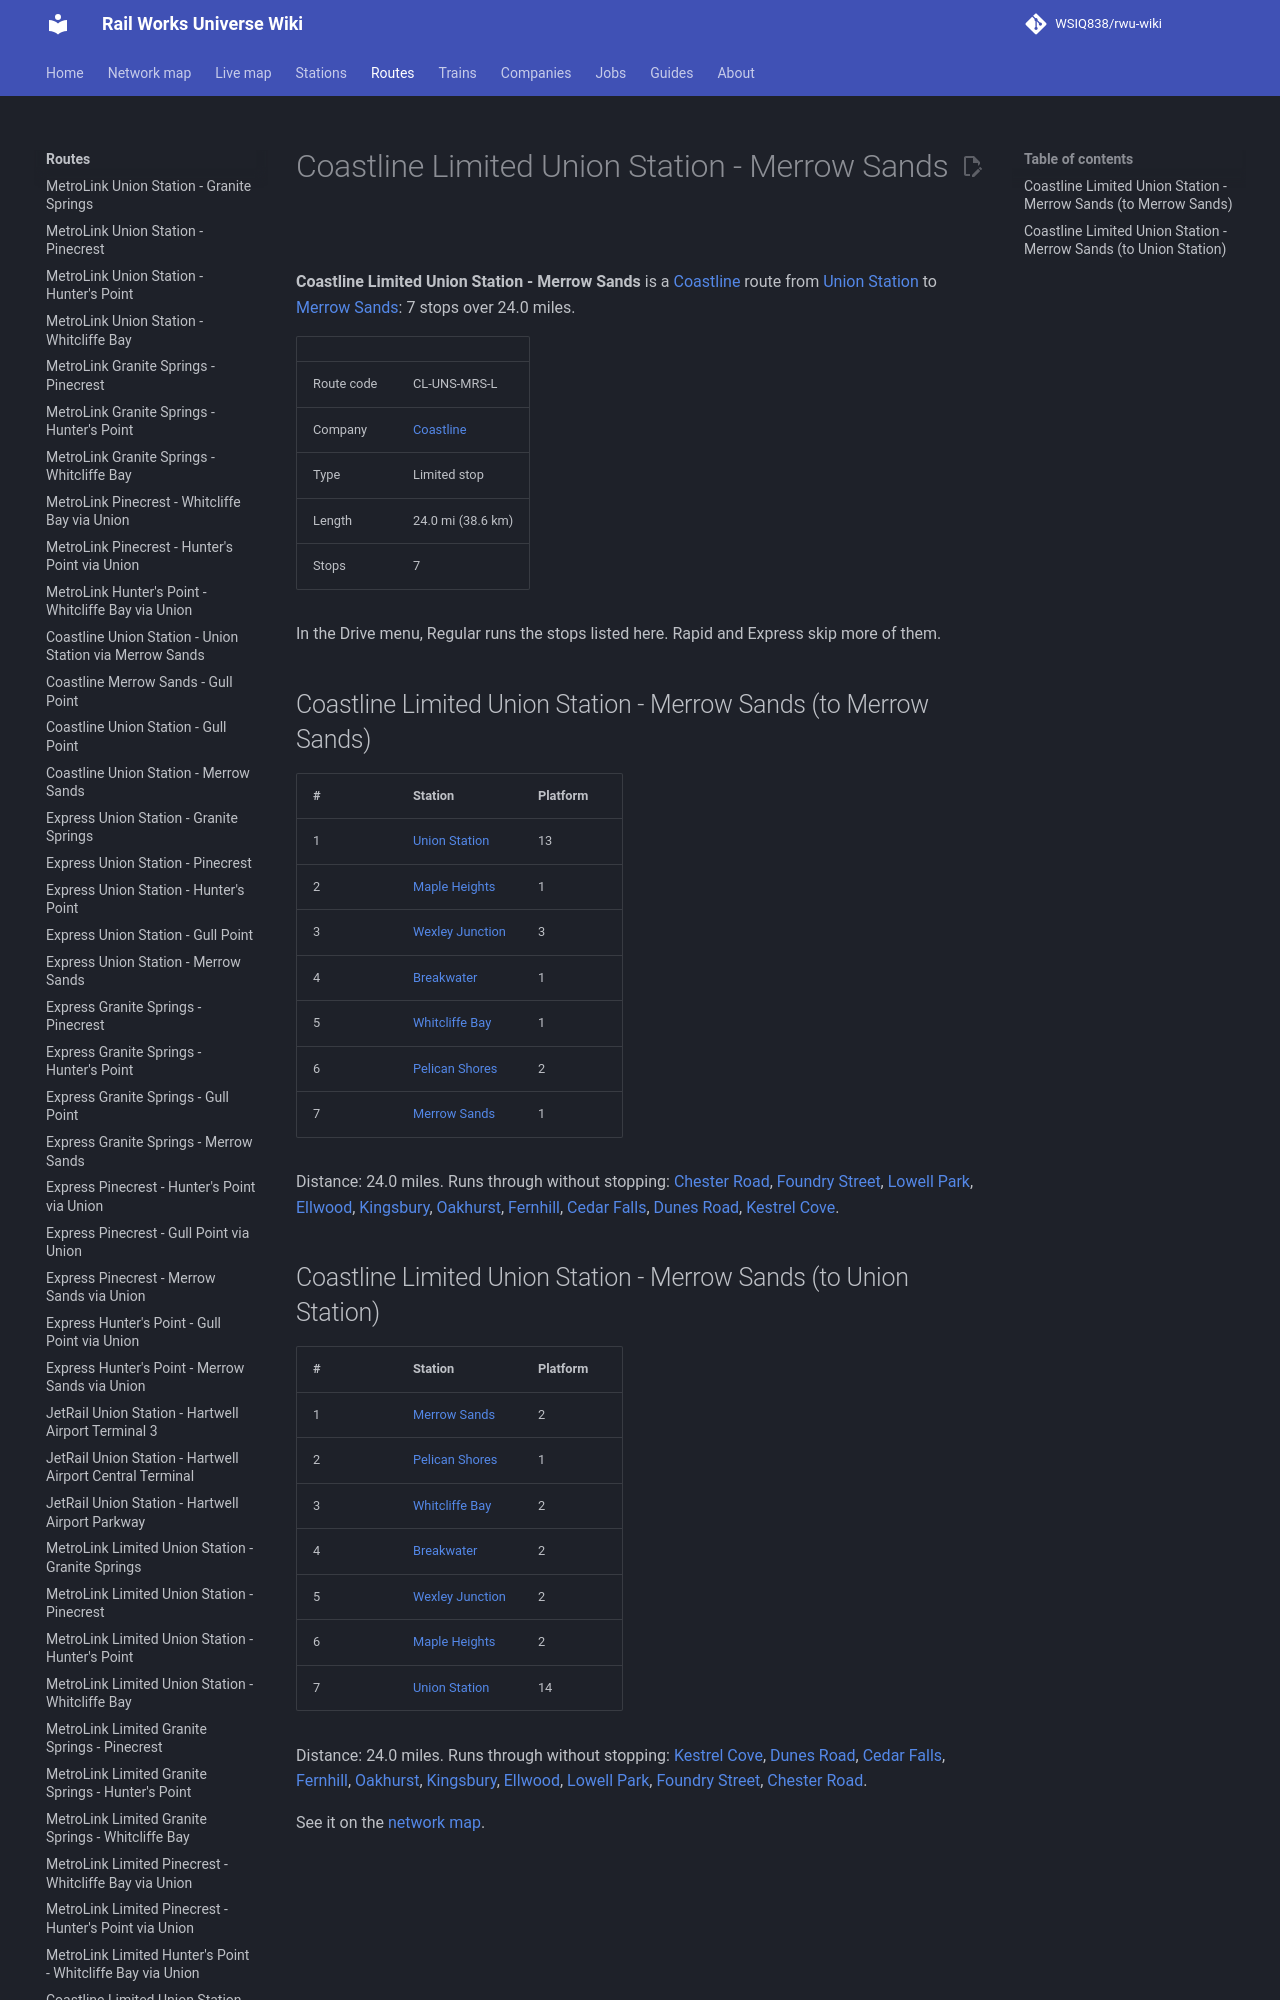

repository: WSIQ838/rwu-wiki · page: lines/cl-uns-mrs-l/index.html · generator: mkdocs

# Coastline Limited Union Station - Merrow Sands

**Coastline Limited Union Station - Merrow Sands** is a [Coastline](../companies/coastline.md) route from [Union Station](../stations/union-station.md) to [Merrow Sands](../stations/merrow-sands.md): 7 stops over 24.0 miles.

| | |
|---|---|
| Route code | CL-UNS-MRS-L |
| Company | [Coastline](../companies/coastline.md) |
| Type | Limited stop |
| Length | 24.0 mi (38.6 km) |
| Stops | 7 |

In the Drive menu, Regular runs the stops listed here. Rapid and Express skip more of them.

## Coastline Limited Union Station - Merrow Sands (to Merrow Sands)

| # | Station | Platform |
|---|---|---|
| 1 | [Union Station](../stations/union-station.md) | 13 |
| 2 | [Maple Heights](../stations/maple-heights.md) | 1 |
| 3 | [Wexley Junction](../stations/wexley-junction.md) | 3 |
| 4 | [Breakwater](../stations/breakwater.md) | 1 |
| 5 | [Whitcliffe Bay](../stations/whitcliffe-bay.md) | 1 |
| 6 | [Pelican Shores](../stations/pelican-shores.md) | 2 |
| 7 | [Merrow Sands](../stations/merrow-sands.md) | 1 |

Distance: 24.0 miles. Runs through without stopping: [Chester Road](../stations/chester-road.md), [Foundry Street](../stations/foundry-street.md), [Lowell Park](../stations/lowell-park.md), [Ellwood](../stations/ellwood.md), [Kingsbury](../stations/kingsbury.md), [Oakhurst](../stations/oakhurst.md), [Fernhill](../stations/fernhill.md), [Cedar Falls](../stations/cedar-falls.md), [Dunes Road](../stations/dunes-road.md), [Kestrel Cove](../stations/kestrel-cove.md).
